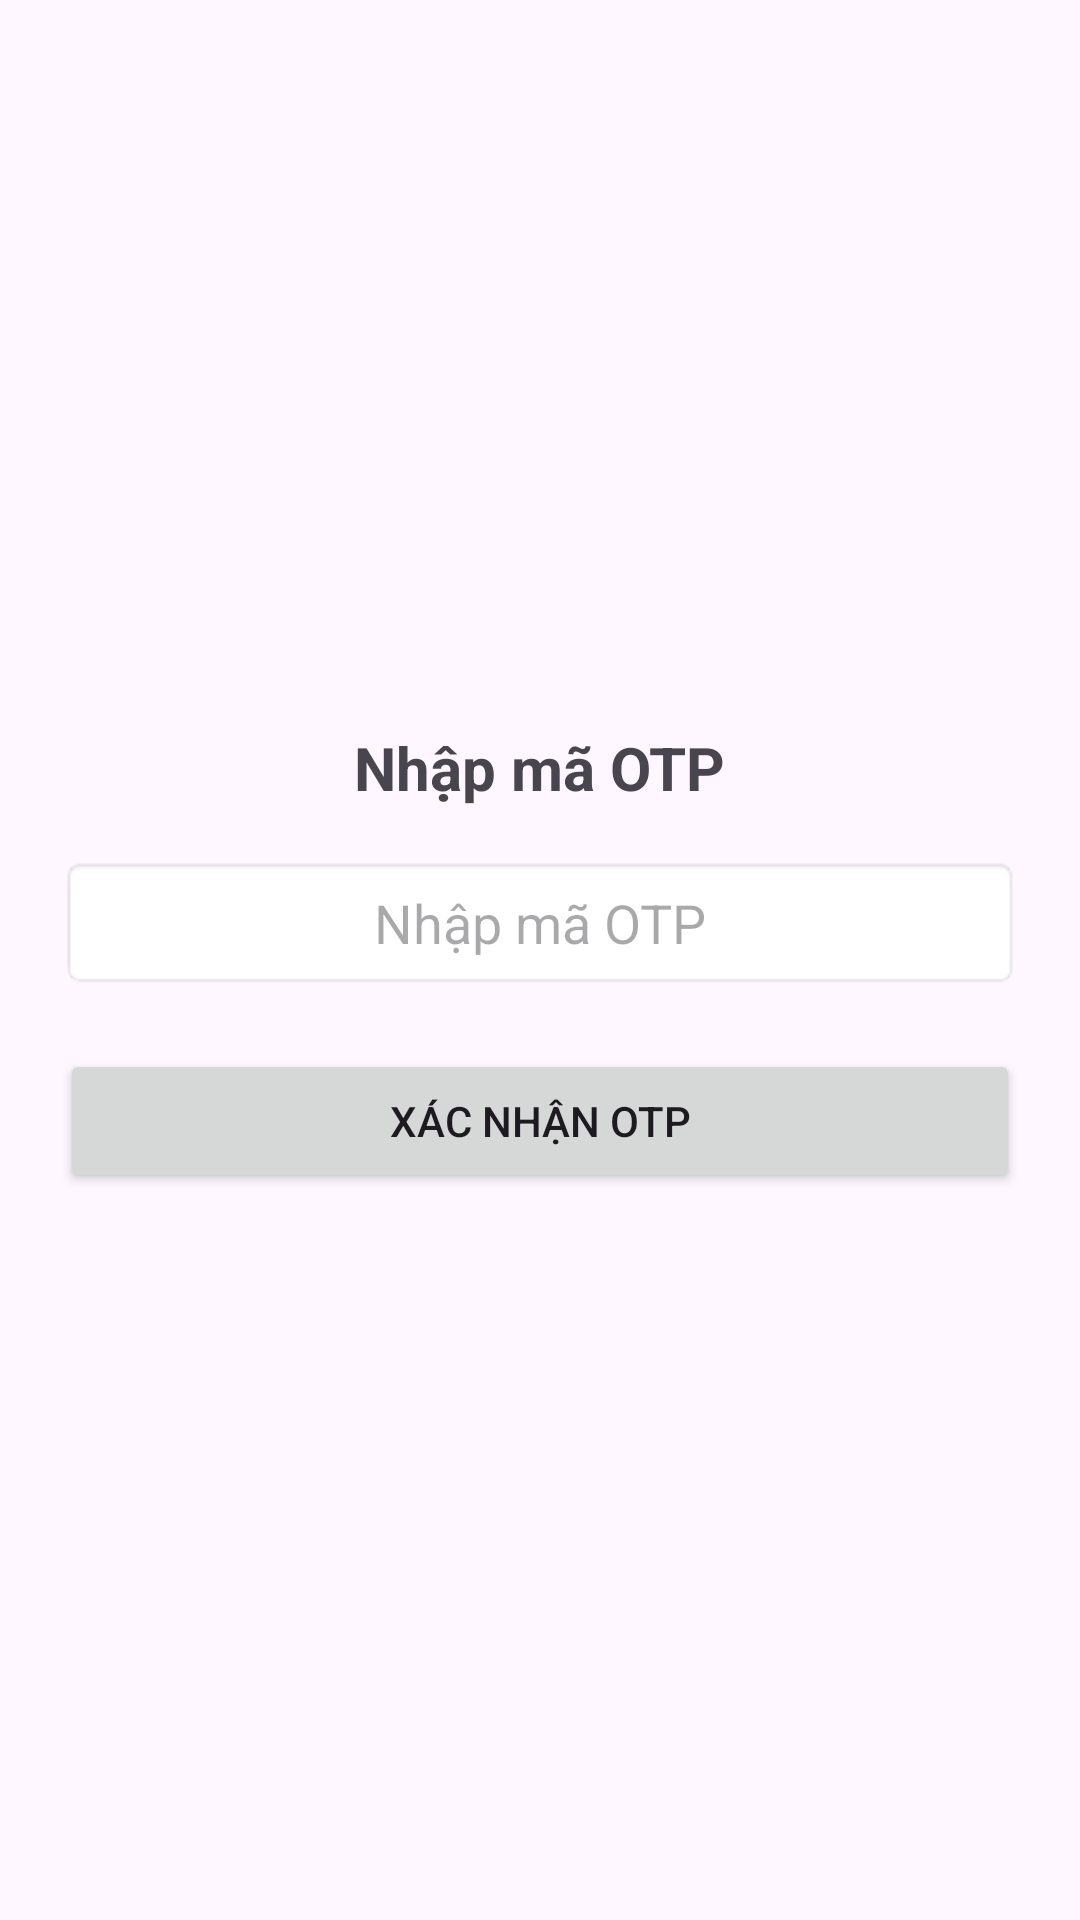

Write the Android layout XML for this screen, with the resource values it uses.
<!-- AndroidManifest.xml: application theme Theme.Project_gk -->
<!-- res/layout/activity_otp_verification.xml -->
<?xml version="1.0" encoding="utf-8"?>
<LinearLayout xmlns:android="http://schemas.android.com/apk/res/android"
    android:layout_width="match_parent"
    android:layout_height="match_parent"
    android:orientation="vertical"
    android:gravity="center"
    android:padding="20dp">

    <TextView
        android:layout_width="wrap_content"
        android:layout_height="wrap_content"
        android:text="Nhập mã OTP"
        android:textSize="20sp"
        android:textStyle="bold"
        android:layout_marginBottom="16dp"/>

    <EditText
        android:id="@+id/edtOtp"
        android:layout_width="match_parent"
        android:layout_height="wrap_content"
        android:hint="Nhập mã OTP"
        android:inputType="number"
        android:maxLength="6"
        android:gravity="center"
        android:textSize="18sp"
        android:padding="10dp"
        android:background="@android:drawable/editbox_background"/>

    
    <TextView
        android:id="@+id/tvOtpError"
        android:layout_width="wrap_content"
        android:layout_height="wrap_content"
        android:text="Mã OTP không đúng, vui lòng thử lại!"
        android:textColor="@android:color/holo_red_dark"
        android:visibility="gone"
        android:layout_marginTop="10dp"/>

    <Button
        android:id="@+id/btnVerify"
        android:layout_width="match_parent"
        android:layout_height="wrap_content"
        android:text="Xác nhận OTP"
        android:layout_marginTop="20dp"/>
</LinearLayout>
<!-- resources referenced by this layout -->
<resources>
  <style name="Theme.Project_gk" parent="Base.Theme.Project_gk" />
  <style name="Base.Theme.Project_gk" parent="Theme.Material3.DayNight.NoActionBar">
          
          
      </style>
</resources>
